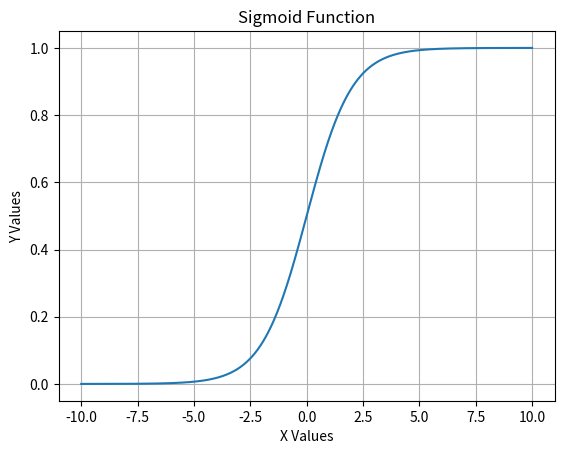

Write Python code to recreate this figure.
# Classification Technique - Sigmoid Function

import numpy as np
import matplotlib.pyplot as plt

x = np.linspace(-10, 10, 1000)
y = 1 / (1 + np.exp(-x))

plt.plot(x, y)
plt.grid(True)
plt.title("Sigmoid Function")
plt.xlabel("X Values")
plt.ylabel("Y Values")
plt.show()
